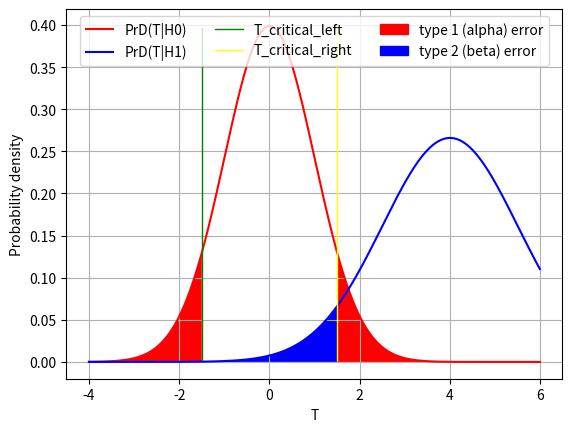

Here is the Python script that generated this plot:
import math

def calculate_crit_value(alpha):
	return math.sqrt(2*math.log((1-2*alpha)*math.sqrt(2*math.pi)/2))

import matplotlib.pyplot as plt
import numpy as np
from scipy.stats import norm
from scipy.stats import laplace
import matplotlib.patches as mpatches

# maximal and minimal t values
min_t = -4
max_t = 6

# H0: myu = 0.01, H1: myu != 0.01
h0 = 0.01

# sample data
sample_t = [0, 0, 0, 0, 0, 0.01, -0.2, -0.3, 0.1, 0.4]
n = len(sample_t)

# calculate sample mean
sample_mean = np.sum(sample_t)/n
print("Sample mean: {0}".format(sample_mean))

# calculate sample variance
sample_variance = np.sum(pow(sample_t-sample_mean, 2))/n
print("Sample variance: {0}".format(sample_variance))

t = np.arange(min_t, max_t, 0.01)

#calculate observed statistics value
u_statistics = (sample_mean - h0)*math.sqrt(n)/sample_variance
print('t_observed: {0}'.format(round(u_statistics,3)))

u0 = [0] * len(t)
u1 = [0] * len(t)

# calculate normal distribution for H0 and H1 statistics
for ind, h in enumerate(t):
	u0[ind] = norm.pdf(h)
	u1[ind] = norm.pdf(h, 4, 1.5)

# calculate critical values for distribution
t_crit_right = 1.5
t_crit_left = -t_crit_right

# plot statistical distributions
h0_dist, = plt.plot(t, u0, 'r', label='PrD(T|H0)')
h1_dist, = plt.plot(t, u1, 'b', label='PrD(T|H1)')

# plot critical t values
left_crit_line = plt.axvline(
	x=t_crit_left, color='green', label='T_critical_left', 
	ymin = 0.05, ymax = 0.95, linewidth=1
	)
right_crit_line = plt.axvline(
	x=t_crit_right, color='yellow', label='T_critical_right', 
	ymin = 0.05, ymax = 0.95, linewidth=1
	)

# fill in error areas
plt.fill_between(t, 0, u1, where=t <= t_crit_right, facecolor='blue')
plt.fill_between(t, 0, u0, where=t >= t_crit_right, facecolor='red')
plt.fill_between(t, 0, u0, where=t <= t_crit_left, facecolor='red')

red_patch = mpatches.Patch(color='red', label='type 1 (alpha) error')
blue_patch = mpatches.Patch(color='blue', label='type 2 (beta) error')

# labels and legend
plt.xlabel('T')
plt.ylabel('Probability density')
plt.legend(
	handles=[h0_dist, h1_dist, left_crit_line, right_crit_line, red_patch, blue_patch], 
	loc='upper center', bbox_to_anchor=(0.5, 1.00), ncol=3
	)
plt.grid(True)
plt.show()

print(calculate_crit_value(0.05))